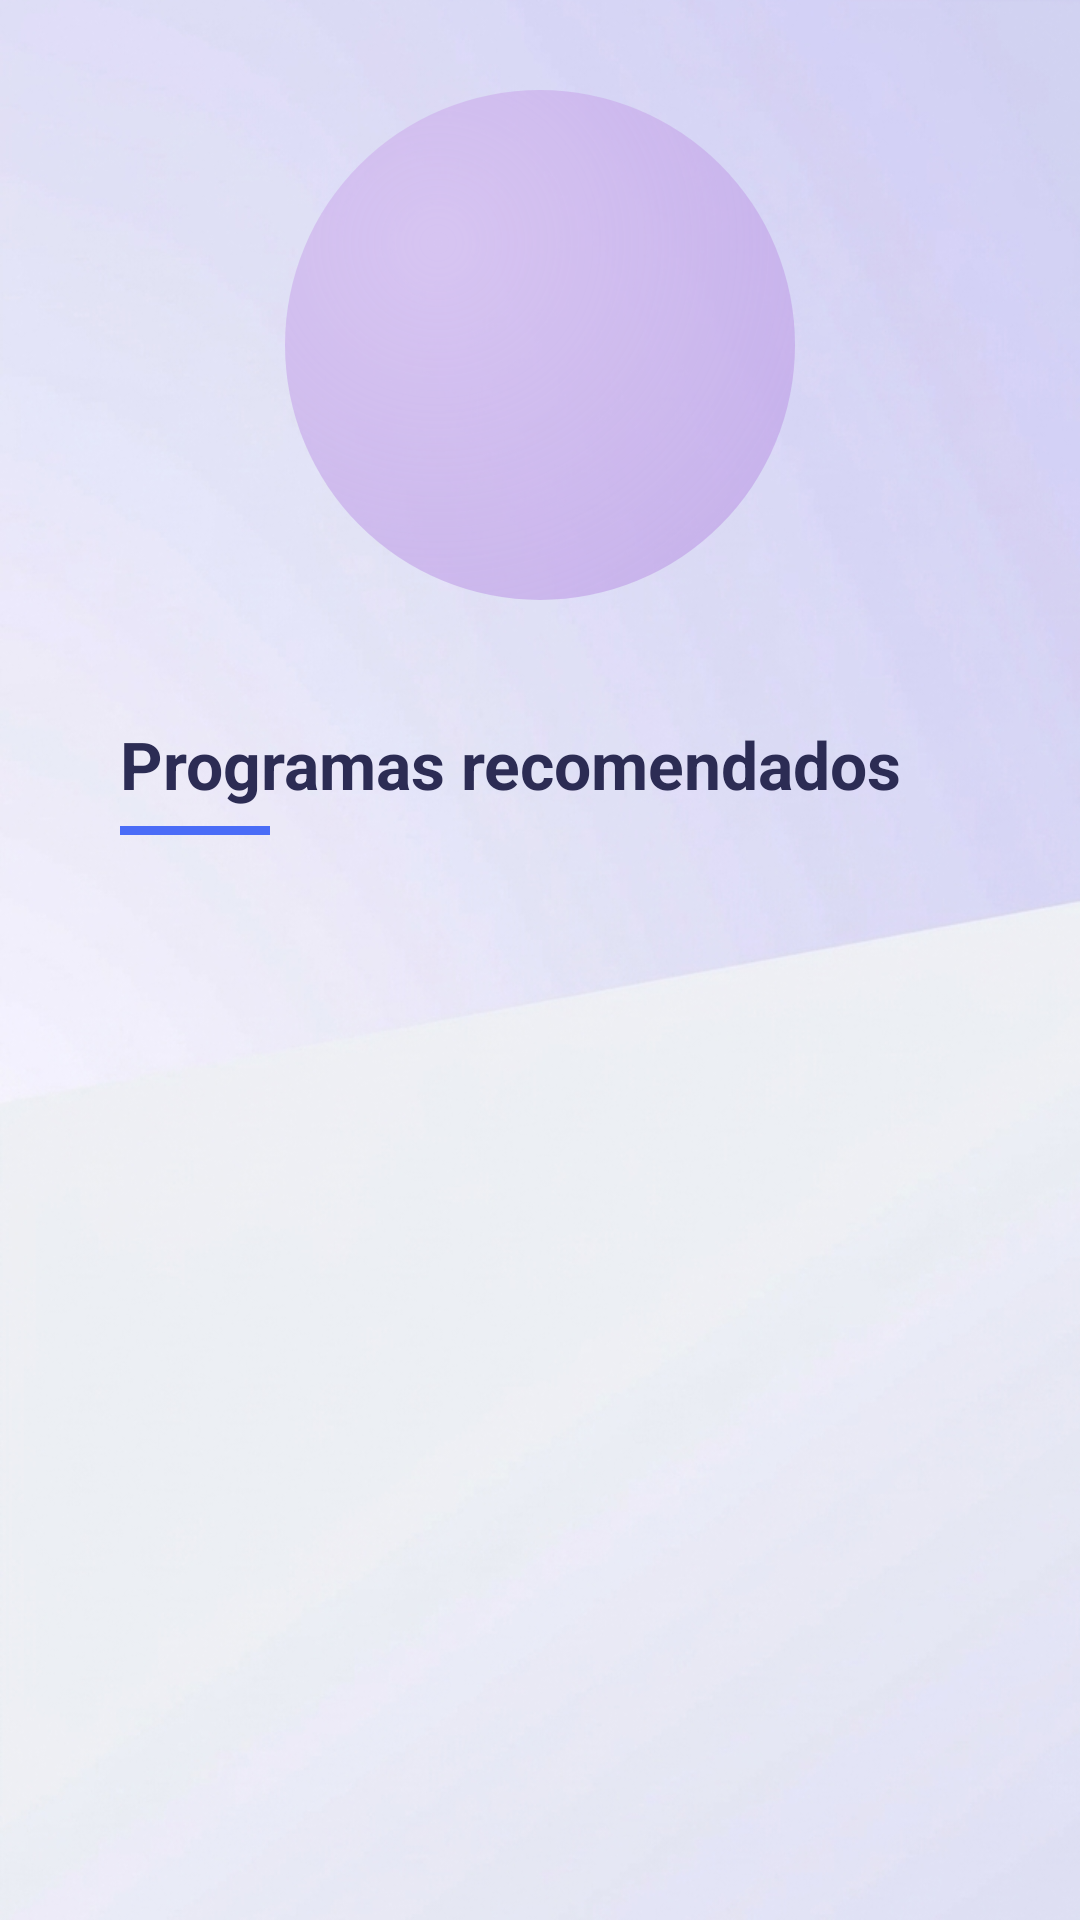

Layout XML and referenced resources for this Android screen:
<!-- AndroidManifest.xml: application theme Theme.AVI -->
<!-- res/layout/activity_resultados.xml -->
<?xml version="1.0" encoding="utf-8"?>
<androidx.constraintlayout.widget.ConstraintLayout
    xmlns:android="http://schemas.android.com/apk/res/android"
    xmlns:app="http://schemas.android.com/apk/res-auto"
    android:layout_width="match_parent"
    android:layout_height="match_parent"
    android:background="@drawable/fondo_pkm">

    
    <ImageView
        android:id="@+id/burbujaGato"
        android:layout_width="170dp"
        android:layout_height="170dp"
        android:layout_marginTop="30dp"
        android:src="@drawable/burbuja_circular"
        android:scaleType="fitCenter"
        app:layout_constraintTop_toTopOf="parent"
        app:layout_constraintBottom_toTopOf="@id/cardResultados"
        app:layout_constraintStart_toStartOf="parent"
        app:layout_constraintEnd_toEndOf="parent"/>

    
    <TextView
        android:id="@+id/txtBurbuja"
        android:layout_width="120dp"
        android:layout_height="wrap_content"
        android:text=""
        android:textColor="#3A3A5A"
        android:textSize="13sp"
        android:gravity="center"
        android:padding="8dp"
        app:layout_constraintTop_toTopOf="@id/burbujaGato"
        app:layout_constraintBottom_toBottomOf="@id/burbujaGato"
        app:layout_constraintStart_toStartOf="@id/burbujaGato"
        app:layout_constraintEnd_toEndOf="@id/burbujaGato"/>

    
    <ImageView
        android:id="@+id/imgGato"
        android:layout_width="120dp"
        android:layout_height="120dp"
        android:src="@drawable/gato"
        android:scaleType="fitCenter"
        app:layout_constraintTop_toTopOf="@id/burbujaGato"
        app:layout_constraintBottom_toBottomOf="@id/burbujaGato"
        app:layout_constraintStart_toStartOf="@id/burbujaGato"
        app:layout_constraintEnd_toEndOf="@id/burbujaGato"
        app:layout_constraintVertical_bias="1.0"/>

    
    <LinearLayout
        android:id="@+id/cardResultados"
        android:layout_width="0dp"
        android:layout_height="0dp"
        android:layout_margin="20dp"
        android:background="@drawable/bg_card_white"
        android:orientation="vertical"
        android:padding="20dp"
        android:elevation="8dp"
        app:layout_constraintTop_toBottomOf="@id/burbujaGato"
        app:layout_constraintBottom_toTopOf="@id/btnVerInfo"
        app:layout_constraintStart_toStartOf="parent"
        app:layout_constraintEnd_toEndOf="parent">

        <ScrollView
            android:layout_width="match_parent"
            android:layout_height="match_parent"
            android:overScrollMode="never">

            <LinearLayout
                android:layout_width="match_parent"
                android:layout_height="wrap_content"
                android:orientation="vertical">

                
                <TextView
                    android:id="@+id/txtTitulo"
                    android:layout_width="wrap_content"
                    android:layout_height="wrap_content"
                    android:text="Programas recomendados"
                    android:textColor="#2C2C54"
                    android:textSize="22sp"
                    android:textStyle="bold"/>

                
                <View
                    android:layout_width="50dp"
                    android:layout_height="3dp"
                    android:layout_marginTop="6dp"
                    android:background="#4A6CF7"/>

                

                

                
                <LinearLayout
                    android:id="@+id/layoutRecomendaciones"
                    android:layout_width="match_parent"
                    android:layout_height="wrap_content"
                    android:layout_marginTop="10dp"
                    android:orientation="vertical"/>

            </LinearLayout>

        </ScrollView>

    </LinearLayout>

    
    <Button
        android:id="@+id/btnVerInfo"
        android:layout_width="0dp"
        android:layout_height="50dp"
        android:layout_marginHorizontal="20dp"
        android:background="@drawable/btnfondo"
        android:text="Ver en el mapa"
        android:textAllCaps="false"
        android:textColor="#FFFFFF"
        android:textSize="15sp"
        android:visibility="gone"
        app:backgroundTint="@null"
        app:layout_constraintBottom_toBottomOf="parent"
        app:layout_constraintEnd_toEndOf="parent"
        app:layout_constraintStart_toStartOf="parent" />


</androidx.constraintlayout.widget.ConstraintLayout>
<!-- resources referenced by this layout -->
<resources>
  <!-- drawable btnfondo (drawable) -->
  <?xml version="1.0" encoding="utf-8"?>
  <shape xmlns:android="http://schemas.android.com/apk/res/android"
      android:shape="rectangle">
  
      <gradient
          android:startColor="#3A0CA3"
          android:endColor="#7209B7"
          android:angle="135"
          android:type="linear"/>
  
      <corners android:radius="50dp"/>
  
  </shape>
  <!-- drawable burbuja_circular (drawable) -->
  <?xml version="1.0" encoding="utf-8"?>
  <shape xmlns:android="http://schemas.android.com/apk/res/android"
      android:shape="oval">
  
      <gradient
          android:type="radial"
          android:centerX="30%"
          android:centerY="30%"
          android:gradientRadius="220dp"
          android:startColor="#DAD5C0F0"
          android:endColor="#83A67BDC"/>
  
  </shape>
  <!-- drawable fondo_pkm: png bitmap (drawable, 514898 bytes) -->
  <style name="Theme.AVI" parent="Base.Theme.AVI" />
  <style name="Base.Theme.AVI" parent="Theme.Material3.Light.NoActionBar">
      </style>
</resources>
